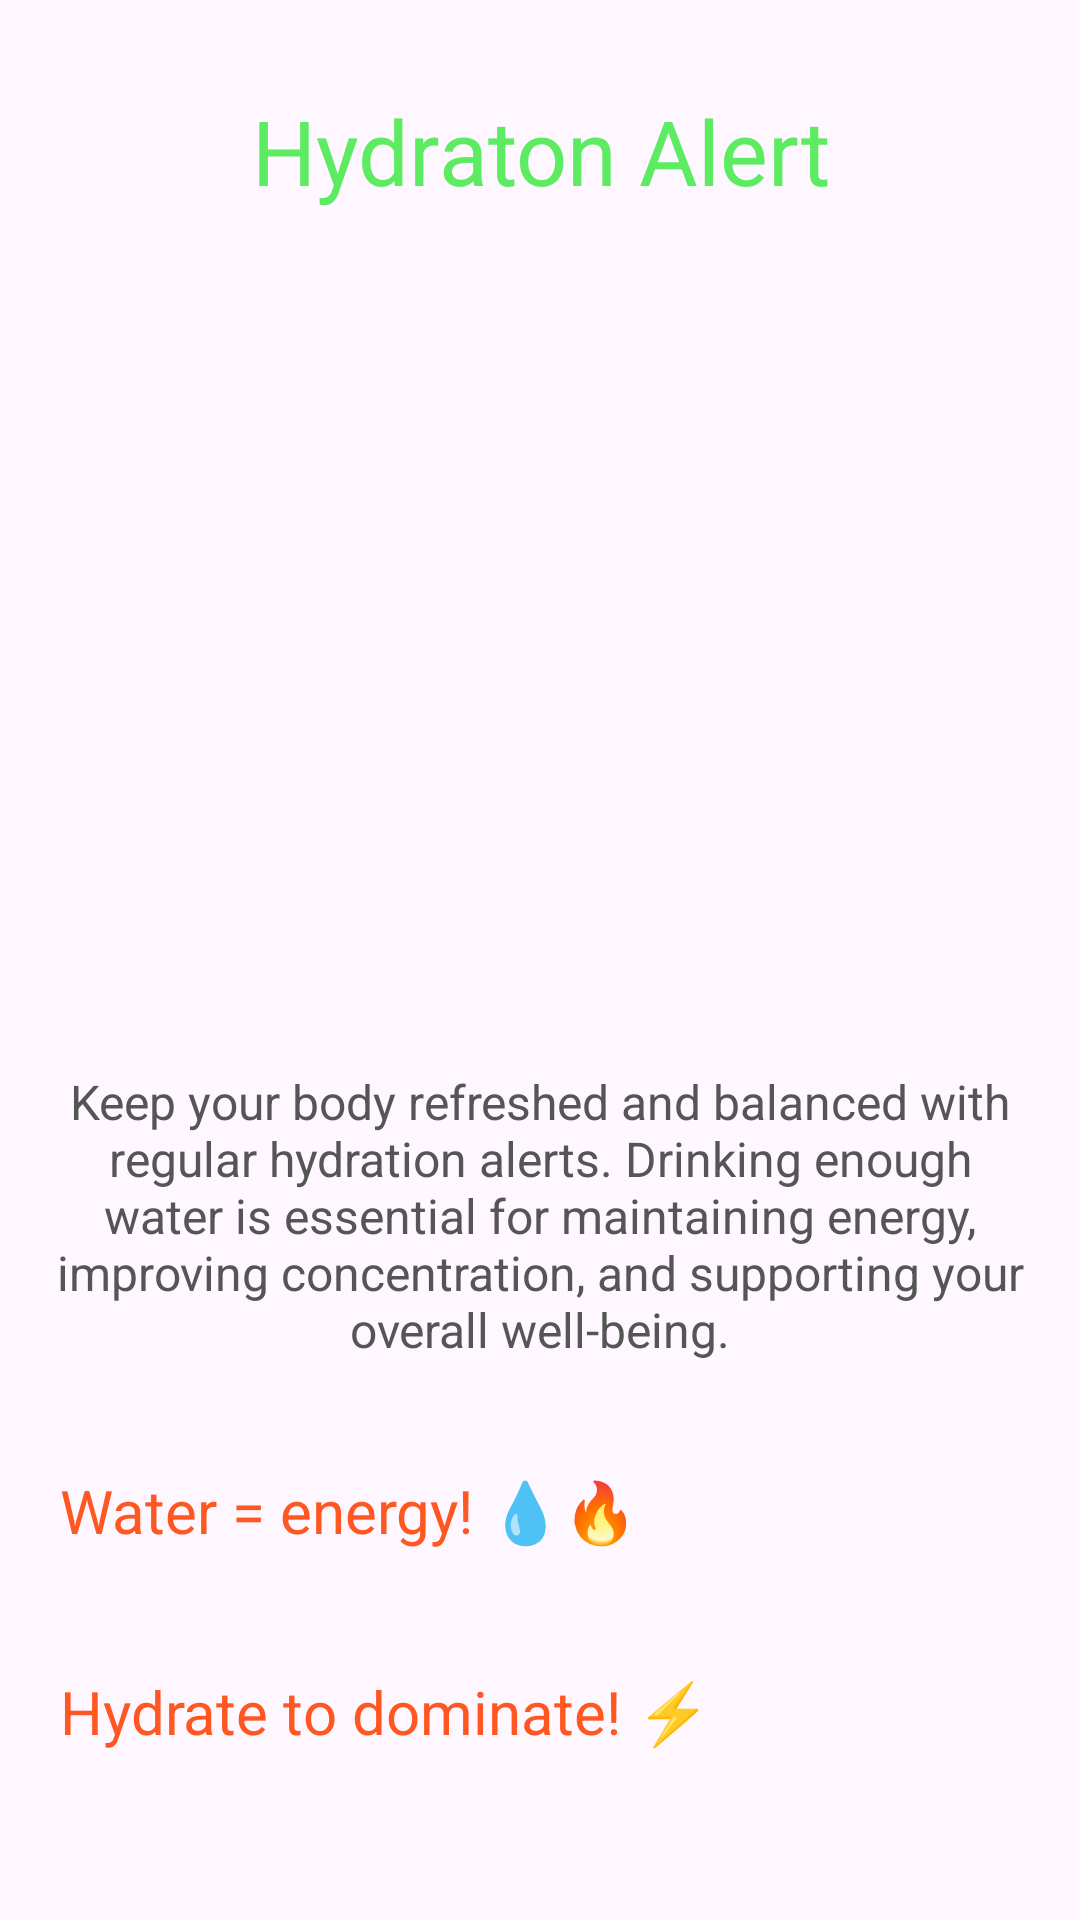

Layout XML and referenced resources for this Android screen:
<!-- AndroidManifest.xml: application theme Theme.Simba_WellnesApp -->
<!-- res/layout/activity_hydration_alert.xml -->
<?xml version="1.0" encoding="utf-8"?>
<LinearLayout
    xmlns:android="http://schemas.android.com/apk/res/android"
    xmlns:app="http://schemas.android.com/apk/res-auto"
    xmlns:tools="http://schemas.android.com/tools"
    android:id="@+id/main"
    android:orientation="vertical"
    android:layout_width="match_parent"
    android:layout_height="match_parent"
    tools:context=".HydrationAlert">

    <TextView
        android:layout_width="match_parent"
        android:layout_height="wrap_content"
        android:text="Hydraton Alert"
        android:textSize="30sp"
        android:layout_margin="30dp"
        android:textAlignment="center"
        android:textColor="#5CEB61"

        />

    <ImageView
        android:layout_width="wrap_content"
        android:layout_height="200dp"
        android:src="@drawable/image6"
        android:scaleType="centerCrop"
        android:layout_margin="20dp"
        />

    <TextView
        android:layout_width="match_parent"
        android:layout_height="wrap_content"
        android:text="Keep your body refreshed and balanced with regular hydration alerts. Drinking enough water is essential for maintaining energy, improving concentration, and supporting your overall well-being."
        android:textSize="16sp"
        android:layout_margin="16dp"
        android:textAlignment="center"
        android:textColor="#555555"
        />

    <TextView
        android:layout_width="match_parent"
        android:layout_height="wrap_content"
        android:text="Water = energy! 💧🔥"
        android:textSize="20sp"
        android:layout_margin="20dp"
        android:textColor="#FF5722"
        />

    <TextView
        android:layout_width="match_parent"
        android:layout_height="wrap_content"
        android:text="Hydrate to dominate! ⚡"

        android:textSize="20sp"
        android:layout_margin="20dp"
        android:textColor="#FF5722"
        />


</LinearLayout>
<!-- resources referenced by this layout -->
<resources>
  <style name="Theme.Simba_WellnesApp" parent="Base.Theme.Simba_WellnesApp" />
  <style name="Base.Theme.Simba_WellnesApp" parent="Theme.Material3.DayNight.NoActionBar">
          
          
      </style>
</resources>
